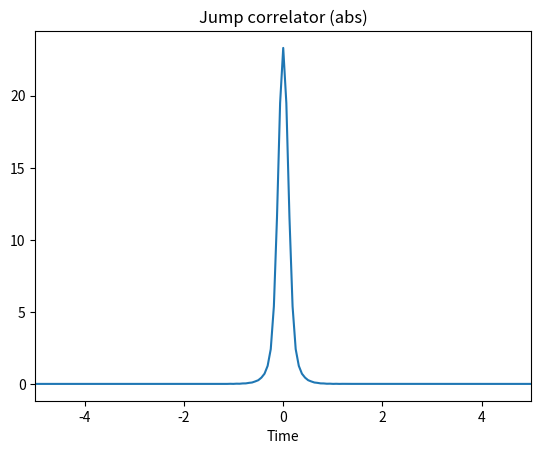
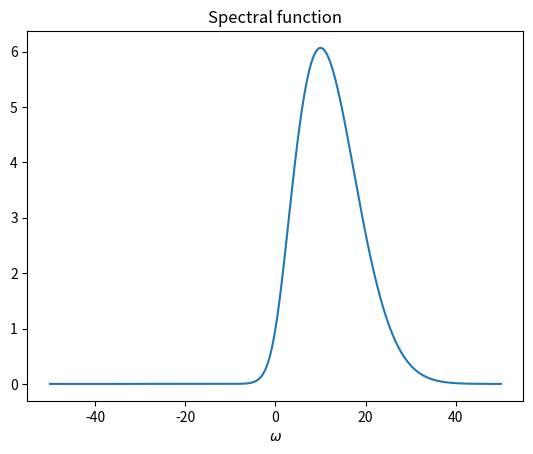

These charts were generated, in order, by the following Python code:
#!/usr/bin/env python3
# -*- coding: utf-8 -*-
"""
Created on Wed Apr 28 17:06:30 2021

@author: frederiknathan

Moudule generating spectral functions and jump operators from gaussian baths. 
Core object is Bath.
"""

from matplotlib.pyplot import *
from numpy import *
import numpy.fft as fft
from numpy.linalg import *
import warnings

warnings.filterwarnings('ignore')

def window_function(omega,E1,E2):
    """return window function which is 1 for E1 < omega < E2, and scale of smoothness set by E_softness
    its a gaussian, with center (E1+E2)/2, and width (E1-E2)
    """
    
    Esigma = 0.5*(E1-E2)
    Eav = 0.5*(E1+E2)
    X = exp(-(omega-Eav)**2/(2*Esigma**2))
    if sum(isnan(X))>0:
        raise ValueError
        
    return X
    
def S0_colored(omega,E1,E2,omega0=1):
    """
    Spectral density of colored noise (in our model)
    """
    A1 = window_function(omega, E1, E2)
    A2 = window_function(-omega, E1, E2)
    
    return (A1+A2)*abs(omega)/omega0

def get_ohmic_spectral_function(Lambda,omega0=1,symmetrized=True):
    """
    generate spectral function

    S(\omega) = |\omega| * e^{-\omega^2/2\Lambda^2}/\omega_0
    
    Parameters
    ----------
    Lambda : float
        Cutoff frequency.
    omega0 : float, optional
        Normalization. The default is 1.
    symmetrized : bool, optional
        indicate if the spectral function shoud be symmetric or antisymmetric. If False, |\omega| -> \omega in the definition of S. 
        The default is True.

    Returns
    -------
    S : method
        spectral function S,

    """
    if symmetrized :
            
        def f(omega):
            return abs(omega)*exp(-(omega**2)/(2*Lambda**2))/omega0
    
    else:
        def f(omega):
            return (omega)*exp(-(omega**2)/(2*Lambda**2))/omega0
        
    return f

def S0_ohmic(omega,Lambda,omega0=1):
    """
    Spectral density of ohmic bath
    
        S(omega) = |omega|*e^(-omega^2/(2*Lambda**2))
         
    """
    
    Out = abs(omega)*exp(-(omega**2)/(2*Lambda**2))/omega0
    
    
    return Out
def BE(omega,Temp=1):
    """
    Return bose-einstein distribution function at temperature temp. 
    """
    return (1)/(1-exp(-omega/Temp))*sign(omega)

def get_J_colored(E1,E2,Temp,omega0=1):
    """
    generate spectral function of colored bath at given values of E0,E1,Temp 
    
    Returns spectral function as a function/method
    """
    dw = 1e-12
    nan_value = S0_colored(dw,E1,E2,omega0=omega0)*BE(dw,Temp=Temp)
    def J(omega):
        
        return nan_to_num(S0_colored(omega,E1,E2,omega0=omega0)*BE(omega,Temp=Temp),nan=nan_value)
    
    return J

def get_J_ohmic(Temp,Lambda,omega0=1):
    """
    generate spectral function of ohmic bath, modified with gausian as cutoff,
    
    S(omega) = |omega|*e^(-omega^2/(2*Lambda**2))

    """
    def J(omega):
        return nan_to_num(S0_ohmic(omega,Lambda,omega0=omega0)*BE(omega,Temp=Temp),nan=Temp/omega0)
    
    
    return J 

def get_J_from_S(S,temperature,zv):
    """
    Get bath spectral function from bare spectral function at a given temperature. Zv specifies what value to give at zero (Where BE diverges)"""
    

    def out(energy):
        return nan_to_num(BE(energy,Temp = temperature)*S(energy)*sign(energy),nan=zv)
    
    return out

def get_g(J):
    """
    Get jump spectral function from given bath spectral function, J
    input:method
    output: method
    """
    
    def g(omega):
        return sqrt(J(omega)/(2*pi))
    
    return g


def get_ft_vector(f,cutoff,dw):
    """
    Return fourier transform of function as vector, with frequency cutoff <cutoff> and frequency resolution <dw>
    Fourier transform, \int dw e^{-iwt} J(w)
    """
    
    omrange = linspace(-cutoff,cutoff,2*int(cutoff/dw)+1)[:-1]
    n_om  = len(omrange)
    omrange = concatenate((omrange[n_om//2:],omrange[:n_om//2]))
    
    vec    = fft.fft(f(omrange))*dw 
    # Jvec    = (-1)**(arange(0,n_om))*Jvec
    times   = 2*pi*fft.fftfreq(n_om,d=dw)
    AS = argsort(times)
    times = times[AS]
    vec = vec[AS]
    
    return times,vec
        
        
        
class bath():
    """
    bath object. Takes as input a spectral function. Computes jump correlator 
    and ULE timescales automatically. 
    Can plot correlation functions and spectral functions as well as generate 
    jump operators and Lamb shfit
    
    Parameters
    ----------
        J : callable.     
            Spectral function of bath. Must be real-valued
        cutoff : float, >0.    
            Cutoff frequency used to compute time-domain functions (used to 
            compute Lamb shift and ULE timescales, and for plotting correlation 
            functions).
        dw : float, >0.  
            Frequency resolution to compute time-domain functions (see above)
        
    Properties
    ----------
        J : callable.  
            Spectral function of bath. Same as input variable J
        g : callable.  
            Fourier transform of jump correlator (sqrt of spectral function)
        cutoff : float.    
            Same as input variable cutoff
        dw : float.     
            Same as input variable dw
        dt : floeat.    
            Time resoution in time-domain functions. Given by pi/cutoff
        omrange : ndarray(NW)    
            Frequency array used as input for computation of time-domain 
            observables (see above). Frequencies are in range (-cutoff,cutoff)
            and evenly spaced by dw. Here NW is the length of the resulting 
            array.
        times : ndarray(NW)     
            times corresponding to time-domain functions
        correlation_function : ndarray(NW), complex
            Correlation function at times specified in times. 
            Defined such that correlation_function[z] = J(times[z]).
        jump_correlator  :ndarray(NW), complex    
            Jump correlator at times specified in times 
        Gamma0 : float, positive.    
            'bare' Gamma energy scale. The ULE Gamma energy scale is given by 
            gamma*||X||*Gamma0, where gamma and ||X|| are properties of the 
            system-bath coupling (see ULE paper), and not the bath itself. 
            I.e. gamma, ||X|| along with Gamma0 can be used to compute Gamma.
        tau : float, positive.      
            Correlation time of the bath, as defined in the ULE paper.
        

    """
    
    def __init__(self,J,cutoff,dw):
        self.J = J
        self.g = get_g(J)
        
        self.cutoff = cutoff
        self.dw     = dw
        self.dt     = 2*pi/(2*cutoff)
        
        # Range of frequencies 
        self.omrange = linspace(-cutoff,cutoff,2*int(cutoff/dw)+1)[:-1]

        self.times,self.correlation_function = self.get_ft_vector(self.J)
        Null,self.jump_correlator = self.get_ft_vector(self.g)
                
        
        g_int = sum(abs(self.jump_correlator))*self.dt 
        
        self.Gamma0 = 4*g_int**2
        
        self.tau = sum(abs(self.jump_correlator*self.times))*self.dt/g_int 
        
    def plot_jump_correlator(self,nfig=1):
        """Plot jump correlator as a function of time, evaluated at times in self.times.
        """
        
        figure(nfig)
        
        plot(self.times,abs(self.jump_correlator))
        title(f"Jump correlator (abs)")
        xlabel("Time")
        
        
    def plot_spectral_function(self,nfig=2):
        """
        Plot spectral function, evaluated at frequencies in self.omrange.
        """
        figure(nfig)
 
        plot(self.omrange,self.J(self.omrange))
        title(f"Spectral function")
        xlabel("$\omega$")


    def get_ft_vector(self,f) :
        """
        Return fourier transform of function as vector, with frequency cutoff <cutoff> and frequency resolution <dw>
        Fourier transform, \int dw e^{-iwt} J(w)
        """
        cutoff= self.cutoff
        dw    = self.dw
        omrange = linspace(-cutoff,cutoff,2*int(cutoff/dw)+1)[:-1]
        n_om  = len(omrange)
        omrange = concatenate((omrange[n_om//2:],omrange[:n_om//2]))
        
        vec    = fft.fft(f(omrange))*dw 
        # Jvec    = (-1)**(arange(0,n_om))*Jvec
        times   = 2*pi*fft.fftfreq(n_om,d=dw)
        AS = argsort(times)
        times = times[AS]
        vec = vec[AS]
        
        return times,vec
    
    def get_ule_jump_operator(self,X,H):
        """
        Get jump operator for bath, associated with operator X and Hamiltonian H
        (all must be arrays)
        """

                
        [E,V]=eigh(H)
        ND = len(E)
        Emat = outer(E,ones(ND))
        Emat = Emat.T-Emat
         
        X_eb = V.conj().T @ X @ V
        
        # print(self.g(Emat))
        L = sqrt(2*pi)*V@(X_eb * self.g(Emat))@(V.conj().T)
        L = L * (abs(L)>1e-13)
        
        return L
        
        
        
    def get_cpv(self,f,real_valued=True):
        """ 
        Return Cauchy principal value of integral \int dw f(w)/w 
        
        The integral is defined as
        
        Re ( \int dw f(w)Re ( 1/(w-i0^+)))
        
        This is the same as 
        
        i/2 *  \int_-\infty^\infty dt f(t)e^{-0^+ |t|} sgn(t)
            
        where  f(t) =     \int d\omega f(\omega)e^{-i\omega t} 
        
        (i.e. get_time_domain_function(f))  
        
        """
        
        
    
        # times,F = get_time_domain_function(g,freqvec) 
        Null,F = self.get_ft_vector(f)
        
        # self.F = F
        
        N = len(F)
        
        F[N//2:]=-F[N//2:]
        F[0]=0
        # dt = tvec[1]-tvec[0]
        S =-0.5j*sum(F)*self.dt
        
        if real_valued:
            S=real(S)
        return S
                
            
    def get_lamb_shift_amplitude(self,q1,q2):
        """
        Get amplitude of lamb shift F_{\alpha \beta }(q1,q2) (see L)
        """
        def f(x):
            return self.g(x-q1)*self.g(x+q2)
    
        return -2*pi*self.get_cpv(f)        
    def get_ule_lamb_shift_static(self,X,H):
        """Get ULE Lamb shift for a static Hamiltonian, using self.get_ft_vector to calculate cauchy p.v.
        
        The cpv calculation can definitely be parallelized for speedup"""
             
        [E,U]=eigh(H) 
        D  = shape(H)[0]
    
        X_b = U.conj().T.dot(X).dot(U)
     
        LS_b = zeros((D,D),dtype=complex)
        
        
        # g = get_jump_correlator(J)
        print("Computing Lamb shift")
        for m in range(0,D):
            if m%(max(1,D//10))==0:
                print(f"    At column {m}/{D}")
            for n in range(0,D):

                for l in range(0,D):
                    E_mn = E[m]-E[n]
                    E_nl = E[n]-E[l]
                    
                    Amplitude = self.get_lamb_shift_amplitude(E_mn,E_nl)
                    
                    
                    LS_b[m,l]+=Amplitude*X_b[m,n]*X_b[n,l]
        
        LS = U.dot(LS_b).dot(U.conj().T)
       
        
        return LS 

 
        
        
        
        





if __name__ == "__main__":
    
    ### Testing and plotting
    Es = 0.4
    E1 = 5.5
    E2 = 10.5
    Temp = 0.1
    cutoff = 50
    dw = 0.001
        
    omrange = linspace(-50*E1,50*E1,10000)
    
    J = get_J_ohmic(1,10)
    
    
    
    B = bath(J,cutoff,dw)
    B.plot_jump_correlator(nfig=1)
    xlim(-5,5)
    B.plot_spectral_function(nfig=2)
    print(f"Gamma/gamma = {B.Gamma0:.4}")
    print(f"tau         = {B.tau:.4}")









